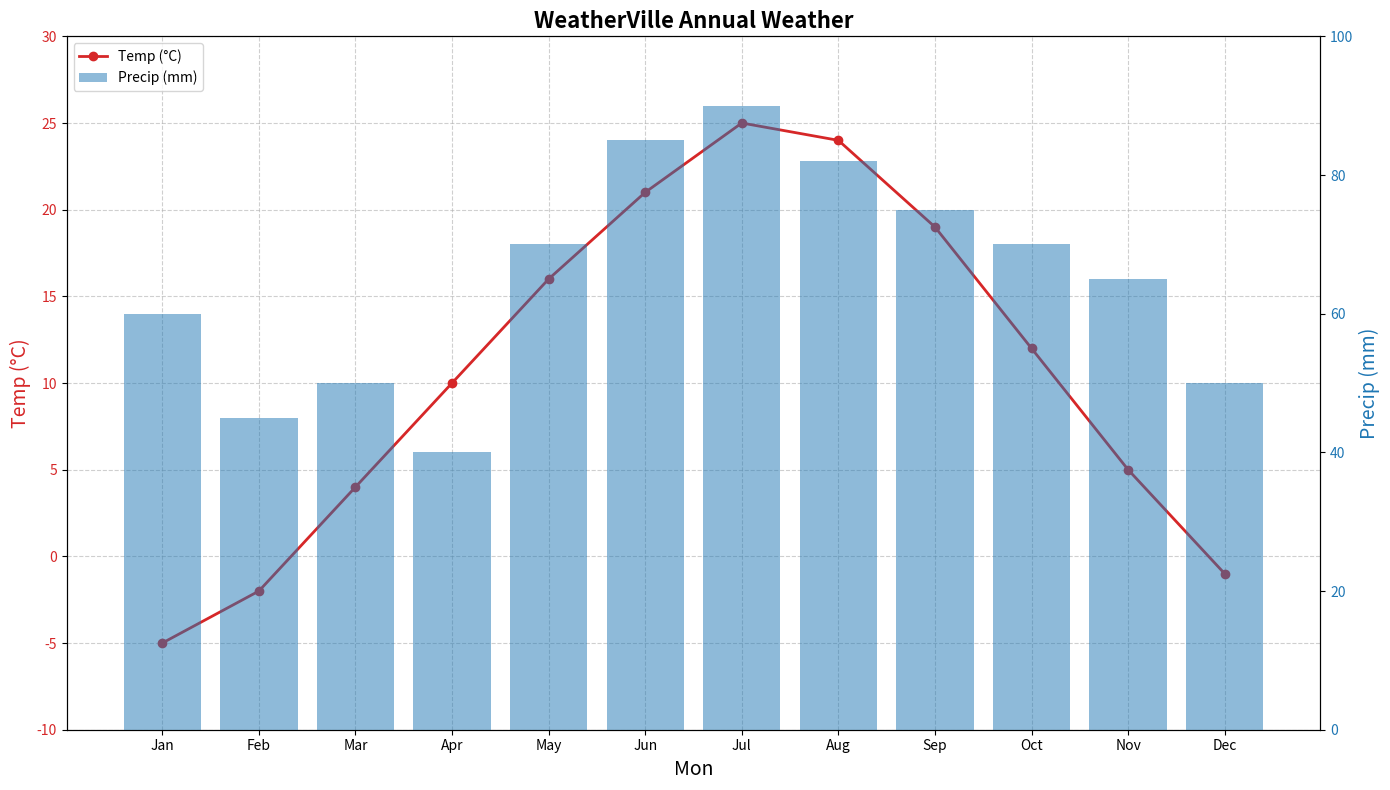

This figure's Python source:
import matplotlib.pyplot as plt
import numpy as np

months = np.array(['Jan', 'Feb', 'Mar', 'Apr', 'May', 'Jun', 'Jul', 'Aug', 'Sep', 'Oct', 'Nov', 'Dec'])
temperature_celsius = np.array([-5, -2, 4, 10, 16, 21, 25, 24, 19, 12, 5, -1])
precipitation_mm = np.array([60, 45, 50, 40, 70, 85, 90, 82, 75, 70, 65, 50])

fig, ax1 = plt.subplots(figsize=(14, 8))

ax1.plot(months, temperature_celsius, color='tab:red', marker='o', linestyle='-', linewidth=2, markersize=6, label='Temp (°C)')
ax1.set_xlabel('Mon', fontsize=14)
ax1.set_ylabel('Temp (°C)', fontsize=14, color='tab:red')
ax1.tick_params(axis='y', labelcolor='tab:red')
ax1.set_ylim(-10, 30)

ax2 = ax1.twinx()
ax2.bar(months, precipitation_mm, color='tab:blue', alpha=0.5, label='Precip (mm)')
ax2.set_ylabel('Precip (mm)', fontsize=14, color='tab:blue')
ax2.tick_params(axis='y', labelcolor='tab:blue')
ax2.set_ylim(0, 100)

plt.title('WeatherVille Annual Weather', fontsize=16, fontweight='bold')

lines, labels = ax1.get_legend_handles_labels()
bars, bar_labels = ax2.get_legend_handles_labels()
ax1.legend(lines + bars, labels + bar_labels, loc='upper left')

ax1.grid(True, linestyle='--', alpha=0.6)
plt.tight_layout()
plt.show()
